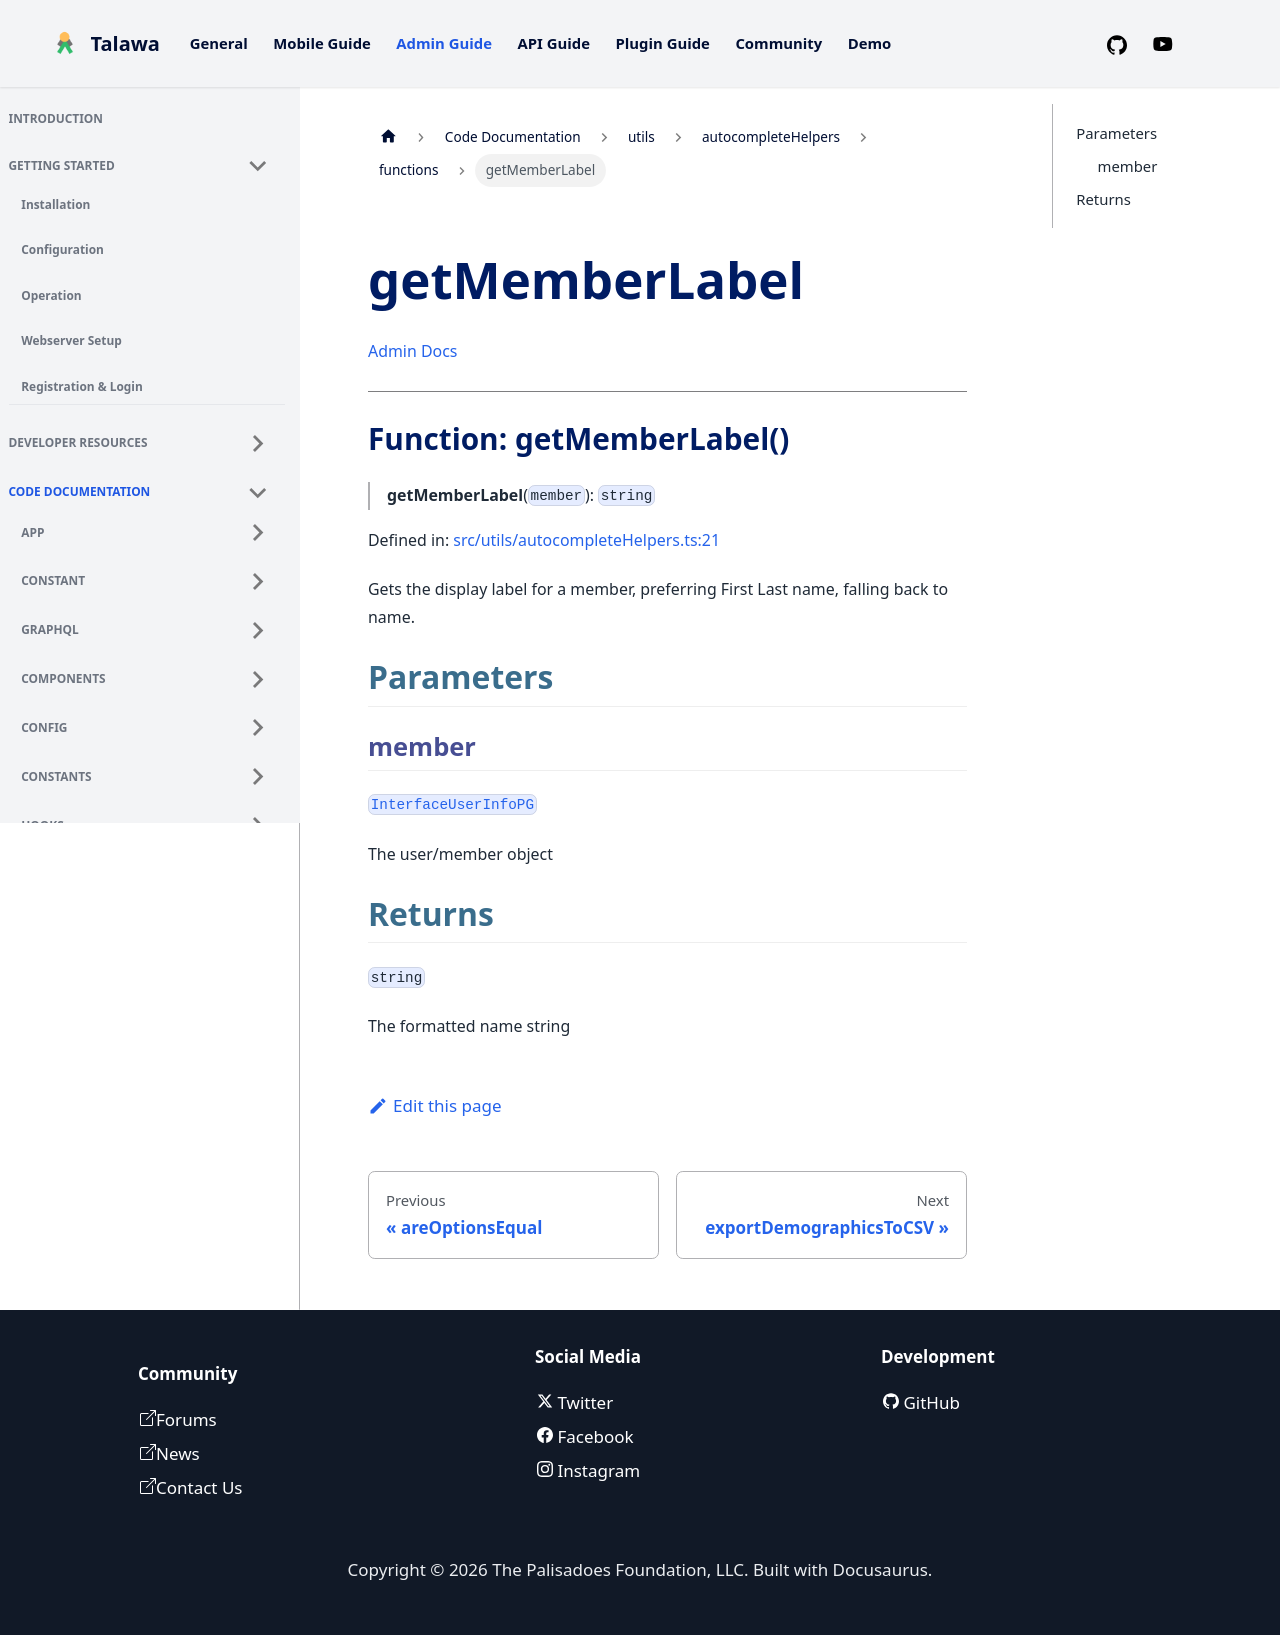

repository: PalisadoesFoundation/talawa-admin · page: docs/auto-docs/utils/autocompleteHelpers/functions/getMemberLabel/index.html · generator: docusaurus

[Admin Docs](/)

***

# Function: getMemberLabel()

> **getMemberLabel**(`member`): `string`

Defined in: [src/utils/autocompleteHelpers.ts:21](https://github.com/PalisadoesFoundation/talawa-admin/blob/main/src/utils/autocompleteHelpers.ts#L21)

Gets the display label for a member, preferring First Last name, falling back to name.

## Parameters

### member

[`InterfaceUserInfoPG`](../../interfaces/interfaces/InterfaceUserInfoPG.md)

The user/member object

## Returns

`string`

The formatted name string
